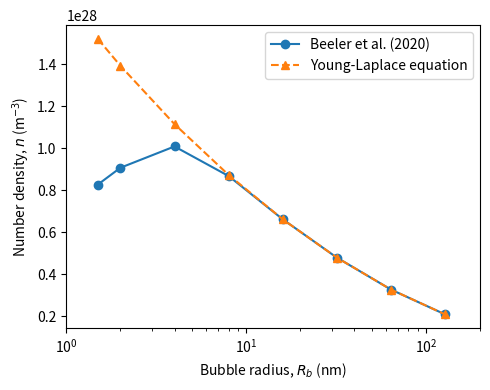

This figure's Python source:
import numpy as np
from scipy.optimize import fsolve
import matplotlib.pyplot as plt

def Pres(v):
    T = 400

    A = 1
    B = 14.625 + 54597.728 / T - 386.344 / T**2
    C = 2968.616 + 2938.01 / T - 84.545 / T**2
    D = 705527.001 + 53.609 / T + 421.138 / T**2
    p = 8.3145 * T / v * (A + B/v + C/v**2 + D/v**3)

    return p # MPa

def eqz(v, P):
    return Pres(v) * 1e6 - P

def P_eq(r):
    # from Beeler's equilibrium pressure equation
    # radius lower bound: 1.5 nm
    gamma = 1.2    # J/m^2
    A = 4.94 * 1e9 # GPa -> Pa
    B = 0.87 * 1e9 # 1/nm -> 1/m
    return 2 * gamma / r - A * np.exp(-B * r)

r = np.array([i * 1e-9 for i in [1.5, 2, 4, 8, 16, 32, 64, 128]])
P1 = P_eq(r)
P2 = 2.4 / r

# molar volume (cm^3/mol)
v1 = []
v2 = []
for p1, p2 in zip(P1, P2):
    g = 1
    v1.append(fsolve(eqz, g, args=(p1))[0])
    v2.append(fsolve(eqz, g, args=(p2))[0])

# Xe/vac ratio
# 11.86 is based on 400 K
r1 = [11.86 / i for i in v1]
r2 = [11.86 / i for i in v2]

# U-10Mo is 0.05 ang^-3
print('Beeler EOS: ', [float(0.05 * i) for i in r1])
print('Young-Laplace: ', [float(0.05 * i) for i in r2])

# number density
n1 = [5e28 * i for i in r1]
n2 = [5e28 * i for i in r2]

plt.figure(figsize=(5, 4))

plt.plot(r * 1e9, n1,
         marker='o', label='Beeler et al. (2020)')
plt.plot(r * 1e9, n2,
         marker='^', ls='--', label='Young-Laplace equation')

plt.xlabel(r'Bubble radius, $R_b$ (nm)')
# plt.ylabel(r'Molar volume, $v$ (cm$^3$/mol)')
# plt.ylabel(r'Xe/vac ratio, $\phi$')
plt.ylabel(r'Number density, $n$ (m$^{-3}$)')

plt.xlim([1, 200])
plt.xscale('log')

plt.legend()
plt.tight_layout()
plt.savefig('n_vs_rad.pdf')
